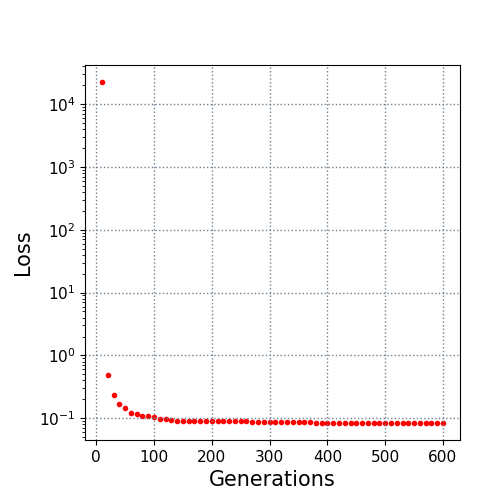

The data file committed next to this chart (first rows):
10.0, 22394.897551
20.0, 0.4905
30.0, 0.2334
40.0, 0.169
50.0, 0.1442
60.0, 0.1235
70.0, 0.1181
80.0, 0.1105
90.0, 0.1071
100.0, 0.1046
110.0, 0.09839
120.0, 0.09707
130.0, 0.09357
140.0, 0.09146
150.0, 0.09137
160.0, 0.09115
170.0, 0.09052
180.0, 0.09035
190.0, 0.08978
200.0, 0.08976
210.0, 0.08964
220.0, 0.08948
230.0, 0.08935
240.0, 0.08928
250.0, 0.08901
260.0, 0.08898
270.0, 0.08869
280.0, 0.08833
290.0, 0.08814
300.0, 0.08781
310.0, 0.08724
320.0, 0.08692
330.0, 0.08688
340.0, 0.08668
350.0, 0.08594
360.0, 0.08586
370.0, 0.08579
380.0, 0.08554
390.0, 0.08536
400.0, 0.08513
410.0, 0.08499
420.0, 0.08499
430.0, 0.08499
440.0, 0.08498
450.0, 0.08491
460.0, 0.08488
470.0, 0.08486
480.0, 0.08486
490.0, 0.08485
500.0, 0.08483
510.0, 0.08483
520.0, 0.08483
530.0, 0.08483
540.0, 0.08483
550.0, 0.08478
560.0, 0.08464
570.0, 0.08464
580.0, 0.08445
590.0, 0.08445
600.0, 0.08422
